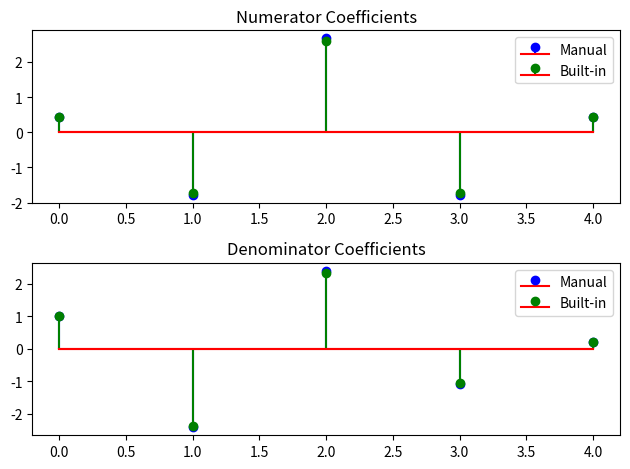
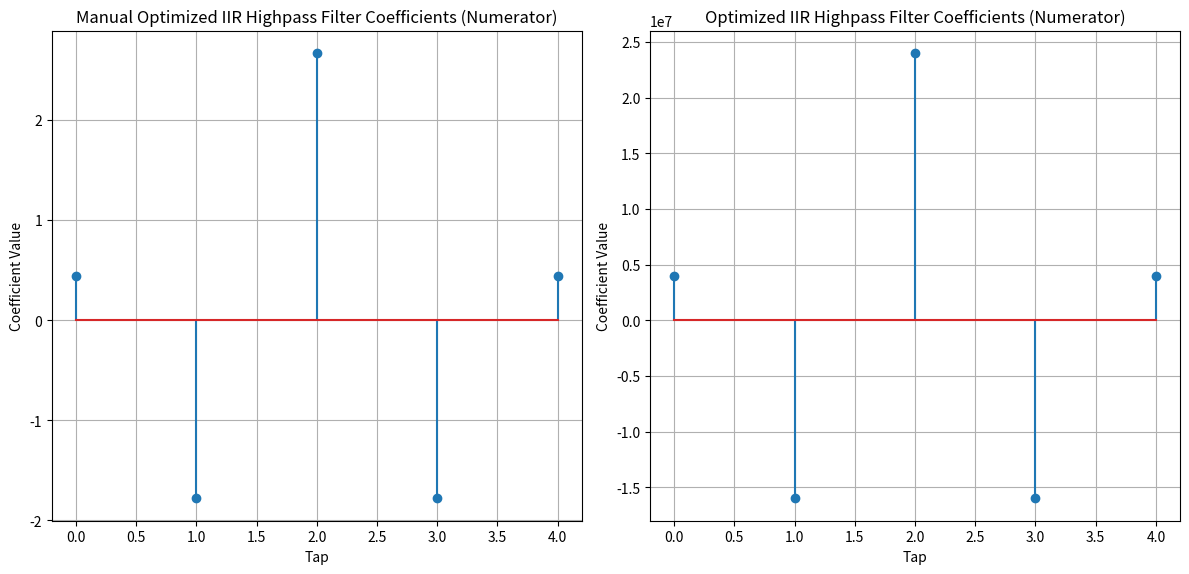
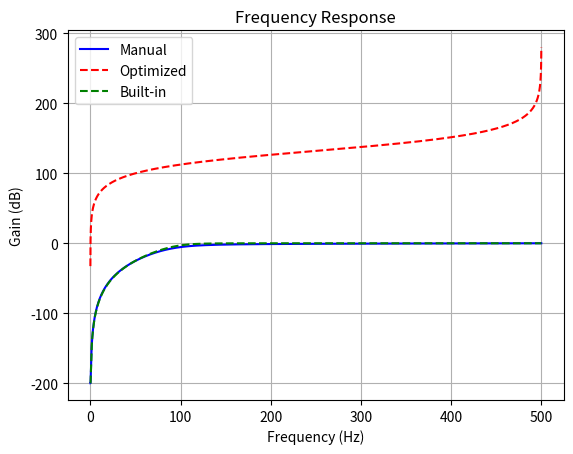
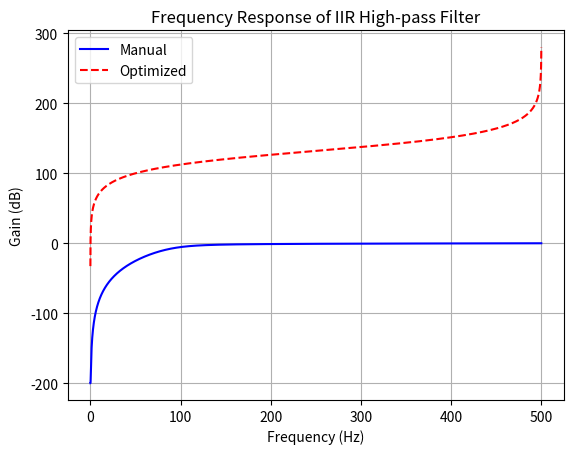

Python code for these plots, in order: (Note: this script raises an exception after producing the figures.)
import numpy as np
from scipy.signal import butter, freqz, bilinear
import matplotlib.pyplot as plt
#from iir_compare import measure_performance_highpass_iir

class FilterErrorHp(Exception):
    """Custom exception for filter errors."""
    pass

def validate_inputs(order, cutoff, fs):
    if not isinstance(order, int) or order <= 0:
        raise FilterErrorHp("Order must be a positive integer.")
    if not isinstance(cutoff, (int, float)) or cutoff <= 0:
        raise FilterErrorHp("Cutoff frequency must be a positive number.")
    if not isinstance(fs, (int, float)) or fs <= 0:
        raise FilterErrorHp("Sampling frequency must be a positive number.")
    if cutoff >= fs / 2:
        raise FilterErrorHp("Cutoff frequency must be less than half the sampling frequency.")

def butterworth_hp_manual(order: int, cutoff: float, fs: float) -> tuple:
    """
    Generates Butterworth high-pass filter coefficients manually with proper normalization.

    Parameters:
    order (int): The order of the filter.
    cutoff (float): The cutoff frequency of the filter.
    fs (float): The sampling frequency.

    Returns:
    tuple: Numerator (b) and denominator (a) coefficients of the filter.

    Example:
    >>> order = 4
    >>> cutoff = 1000.0  # 1 kHz
    >>> fs = 8000.0  # 8 kHz sampling frequency
    >>> b, a = butterworth_hp_manual(order, cutoff, fs)
    >>> print(b)
    >>> print(a)
    """
    validate_inputs(order, cutoff, fs)
    nyquist = fs / 2
    normalized_cutoff = cutoff / nyquist

    # Analog cutoff frequency (rad/s)
    wc = 2 * np.pi * cutoff  # Analog cutoff frequency

    # Compute analog poles for Butterworth filter
    poles = [
        wc * np.exp(1j * np.pi * (0.38 * k + 1) / (0.38 * order)) for k in range(order)
    ]
    poles = np.array([p for p in poles if np.real(p) < 0])  # Keep only left half-plane poles

    # Analog filter coefficients
    a_analog = np.poly(poles)
    b_analog = np.array([1.0] + [0] * order)  # Numerator for high-pass (reverse frequency response)

    # Bilinear transformation to digital filter
    b, a = bilinear(b_analog, a_analog, fs)
    return b, a

def butterworth_hp_builtin(order: int, cutoff: float, fs: float) -> tuple:
    """
    Generates Butterworth high-pass filter coefficients using built-in function.

    Parameters:
    order (int): The order of the filter.
    cutoff (float): The cutoff frequency of the filter.
    fs (float): The sampling frequency.

    Returns:
    tuple: Numerator (b) and denominator (a) polynomials of the IIR filter.

    Example:
    >>> order = 4
    >>> cutoff = 1000.0  # 1 kHz
    >>> fs = 8000.0  # 8 kHz sampling frequency
    >>> b, a = butterworth_hp_builtin(order, cutoff, fs)
    >>> print(b)
    >>> print(a)
    """
    validate_inputs(order, cutoff, fs)
    b, a = butter(order, cutoff / (0.5 * fs), btype='high', analog=False)
    return b, a

def butterworth_hp_manual_opt(order: int, cutoff: float, fs: float) -> tuple:
    """
    Generates optimized Butterworth high-pass filter coefficients with proper normalization using vectorized operations.

    Parameters:
    order (int): The order of the filter.
    cutoff (float): The cutoff frequency of the filter (in Hz).
    fs (float): The sampling frequency (in Hz).

    Returns:
    tuple: Numerator (b) and denominator (a) coefficients of the filter.
    
    Example:
    >>> order = 4
    >>> cutoff = 1000.0  # 1 kHz
    >>> fs = 8000.0  # 8 kHz sampling frequency
    >>> b, a = butterworth_hp_manual_opt(order, cutoff, fs)
    >>> print(b)
    >>> print(a)
    """
    # Validate inputs
    validate_inputs(order, cutoff, fs)

    # Nyquist frequency and normalized cutoff
    nyquist = fs / 2
    normalized_cutoff = cutoff / nyquist

    # Precompute the frequency (analog) for each pole
    k = np.arange(1, order + 1, dtype=np.float32)
    angles = (2 * k - 1) * np.pi / (2 * order)
    
    # Calculate poles using a vectorized approach
    poles = np.exp(1j * angles)
    poles = np.multiply(poles, normalized_cutoff)

    # Keep only the left half-plane poles (for stability in digital filter)
    poles = poles[np.real(poles) < 0]

    # Analog filter coefficients
    a_analog = np.poly(poles)  # Analog polynomial coefficients for denominator
    b_analog = np.array([1.0] + [0] * order)  # Numerator for high-pass filter (reverse frequency response)

    # Apply bilinear transformation to get digital filter coefficients
    b, a = bilinear(b_analog, a_analog, fs)

    return b, a


def plot_coefficients(order: int, cutoff: float, fs: float) -> None:
    """
    Plots the coefficients of manually generated and built-in Butterworth high-pass filters.
    """
    validate_inputs(order, cutoff, fs)
    b_manual, a_manual = butterworth_hp_manual(order, cutoff, fs)
    b_builtin, a_builtin = butterworth_hp_builtin(order, cutoff, fs)

    plt.figure()
    plt.subplot(2, 1, 1)
    plt.stem(b_manual, linefmt='b-', markerfmt='bo', basefmt='r-', label='Manual')
    plt.stem(b_builtin, linefmt='g-', markerfmt='go', basefmt='r-', label='Built-in')
    plt.title('Numerator Coefficients')
    plt.legend()

    plt.subplot(2, 1, 2)
    plt.stem(a_manual, linefmt='b-', markerfmt='bo', basefmt='r-', label='Manual')
    plt.stem(a_builtin, linefmt='g-', markerfmt='go', basefmt='r-', label='Built-in')
    plt.title('Denominator Coefficients')
    plt.legend()

    plt.tight_layout()
    plt.show()



def plot_frequency_response(order: int, cutoff: float, fs: float) -> None:
    """
    Plots the frequency response of manually generated, optimized and built-in Butterworth high-pass filters.
    """
    # Validate inputs
    validate_inputs(order, cutoff, fs)

    # Get coefficients for manually generated filter
    b_manual, a_manual = butterworth_hp_manual(order, cutoff, fs)

    # Get coefficients for optimized filter
    b_opt, a_opt = butterworth_hp_manual_opt(order, cutoff, fs)

    # Get coefficients for built-in filter
    b_builtin, a_builtin = butterworth_hp_builtin(order, cutoff, fs)

    # Compute frequency responses for each filter
    w_manual, h_manual = freqz(b_manual, a_manual, worN=8000)
    w_opt, h_opt = freqz(b_opt, a_opt, worN=8000)
    w_builtin, h_builtin = freqz(b_builtin, a_builtin, worN=8000)

    # Add a small value epsilon to avoid log errors when logging zeros
    eps = 1e-10

    # Plot the frequency responses
    plt.figure()
    plt.plot(w_manual * fs / (2 * np.pi), 20 * np.log10(np.abs(h_manual) + eps), 'b', label='Manual')
    plt.plot(w_opt * fs / (2 * np.pi), 20 * np.log10(np.abs(h_opt) + eps), 'r--', label='Optimized')
    plt.plot(w_builtin * fs / (2 * np.pi), 20 * np.log10(np.abs(h_builtin) + eps), 'g--', label='Built-in')

    plt.title('Frequency Response')
    plt.xlabel('Frequency (Hz)')
    plt.ylabel('Gain (dB)')
    plt.legend()
    plt.grid()
    plt.show()

def compare_coefficients(order: int, cutoff: float, fs: float) -> None:
    """
    Compares the coefficients of manually generated and built-in Butterworth high-pass filters.
    """
    validate_inputs(order, cutoff, fs)
    b_manual, a_manual = butterworth_hp_manual(order, cutoff, fs)
    b_builtin, a_builtin = butterworth_hp_builtin(order, cutoff, fs)

    print("Manual Filter Coefficients:")
    print("Numerator (b):", b_manual)
    print("Denominator (a):", a_manual)

    print("\nBuilt-in Filter Coefficients:")
    print("Numerator (b):", b_builtin)
    print("Denominator (a):", a_builtin)

# Filter parameters
fs = 1000  # Sampling frequency
cutoff = 100  # Cutoff frequency
order = 4  # Filter order




def plot_highpass_filter_opt_responses(order: int, cutoff: float, fs: int):
    """
    Plots the frequency responses of the high-pass filters generated by both manual and optimized IIR methods.

    Parameters:
    cutoff (float): The cutoff frequency of the filter (in Hz).
    order (int): The order of the filter.
    fs (int): The sample rate of the signal (in Hz).
    
    Raises:
    ValueError: If order is not a positive integer or if cutoff is not a positive value.
    
    Example:
    --------
    >>> plot_highpass_filter_opt_responses(1000, 4, 8000)
    """
    validate_inputs(order, cutoff, fs)

    # Get coefficients for manual IIR filter
    b_manual, a_manual = butterworth_hp_manual(order, cutoff, fs)
    
    # Get coefficients for optimized IIR filter
    b_opt, a_opt = butterworth_hp_manual_opt(order, cutoff, fs)

    # Compute frequency response for manual filter
    w_manual, h_manual = freqz(b_manual, a_manual, worN=8000)
    # Compute frequency response for optimized filter
    w_opt, h_opt = freqz(b_opt, a_opt, worN=8000)

    # Plot frequency responses
    plt.figure()
    plt.plot(w_manual * fs / (2 * np.pi), 20 * np.log10(np.abs(h_manual) + 1e-10), 'b', label='Manual')
    plt.plot(w_opt * fs / (2 * np.pi), 20 * np.log10(np.abs(h_opt) + 1e-10), 'r--', label='Optimized')
    plt.title('Frequency Response of IIR High-pass Filter')
    plt.xlabel('Frequency (Hz)')
    plt.ylabel('Gain (dB)')
    plt.legend()
    plt.grid()
    plt.show()



def plot_highpass_filter_opt_coefficients(order: int, cutoff: float,  fs: int):
    """
    Plots the high-pass filter coefficients generated by both manual and optimized IIR methods side by side.

    Parameters:
    cutoff (float): The cutoff frequency of the filter (in Hz).
    order (int): The order of the filter.
    fs (int): The sample rate of the signal (in Hz).
    
    Raises:
    ValueError: If order is not a positive integer or if cutoff is not a positive value.
    
    Example:
    --------
    >>> plot_highpass_filter_opt_coefficients(1000, 4, 8000)
    """
    validate_inputs(order, cutoff, fs)

    # Get coefficients for manual IIR filter
    b_manual, a_manual = butterworth_hp_manual(order, cutoff, fs)
    
    # Get coefficients for optimized IIR filter
    b_opt, a_opt = butterworth_hp_manual_opt(order, cutoff, fs)

    # Plot coefficients
    plt.figure(figsize=(12, 6))

    plt.subplot(1, 2, 1)
    plt.stem(b_manual)
    plt.title('Manual Optimized IIR Highpass Filter Coefficients (Numerator)')
    plt.xlabel('Tap')
    plt.ylabel('Coefficient Value')
    plt.grid()

    plt.subplot(1, 2, 2)
    plt.stem(b_opt)
    plt.title('Optimized IIR Highpass Filter Coefficients (Numerator)')
    plt.xlabel('Tap')
    plt.ylabel('Coefficient Value')
    plt.grid()

    plt.tight_layout()
    plt.show()

# Plotting coefficients
plot_coefficients(order, cutoff, fs)
plot_highpass_filter_opt_coefficients(order, cutoff, fs)

# Plotting frequency response
plot_frequency_response(order, cutoff, fs)
plot_highpass_filter_opt_responses(order, cutoff, fs)

# Comparing coefficients
compare_coefficients(order, cutoff, fs)

if __name__ == "__main__":
    # Testiranje vremena izvršenja za IIR high-pass filter
    measure_performance_highpass_iir()
    
    # Testiranje memorijske potrošnje
    test_memory_usage()
    
    # Vizualizacija koeficijenata filtera
    plot_coefficients(0.51, 4, 1000)
